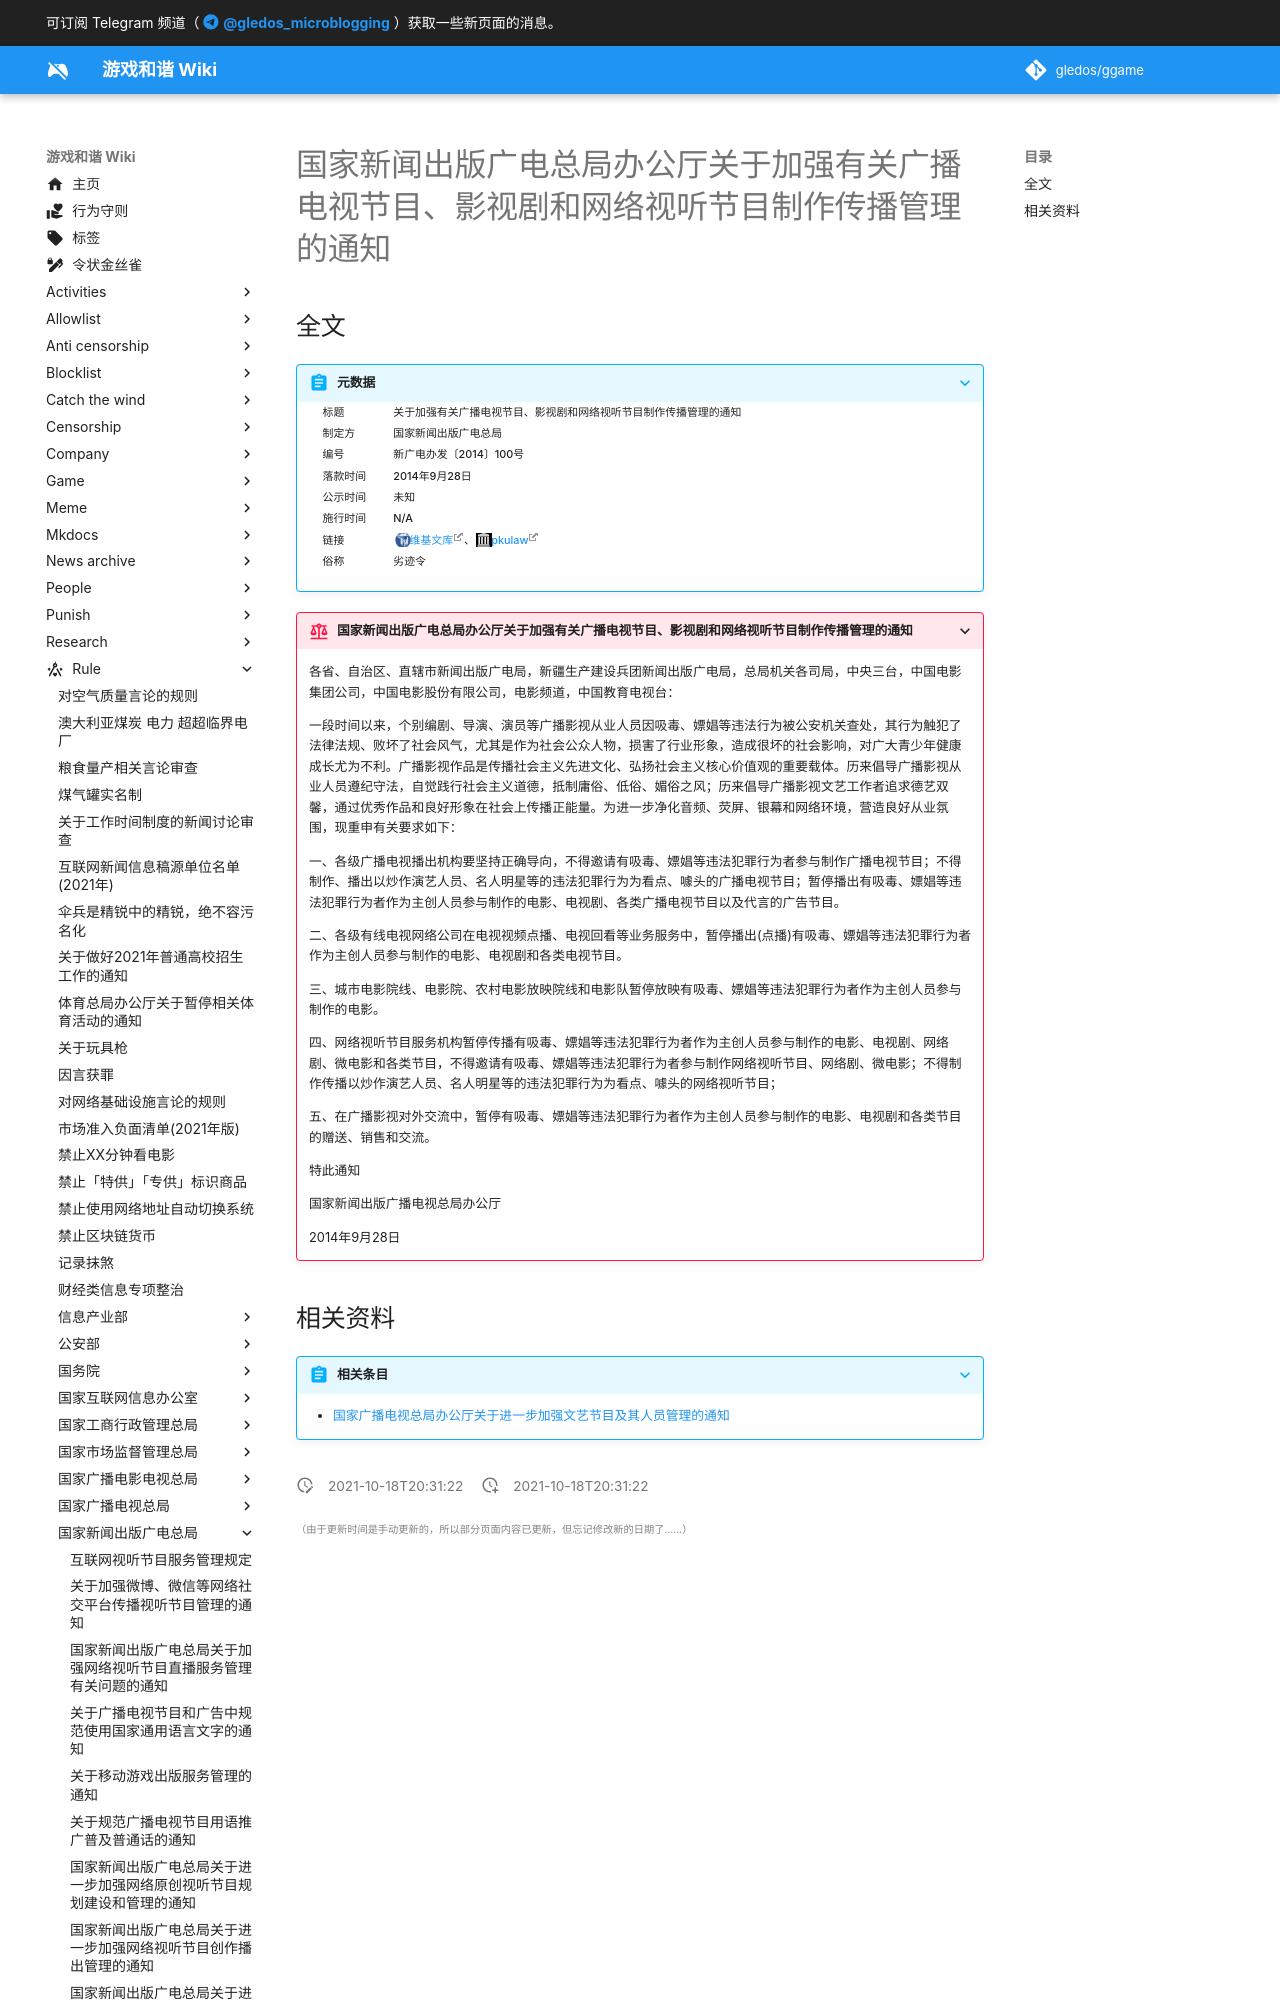

repository: gledos/ggame · page: rule/国家新闻出版广电总局/办公厅/关于加强有关广播电视节目、影视剧和网络视听节目制作传播管理的通知.html · generator: mkdocs

---
title: 国家新闻出版广电总局办公厅关于加强有关广播电视节目、影视剧和网络视听节目制作传播管理的通知
search:
  exclude: true
description:
published: true
date: "2021-10-18T20:31:22"
特殊标签标记: #无标签
editor: markdown
dateCreated: "2021-10-18T20:31:22"
---
